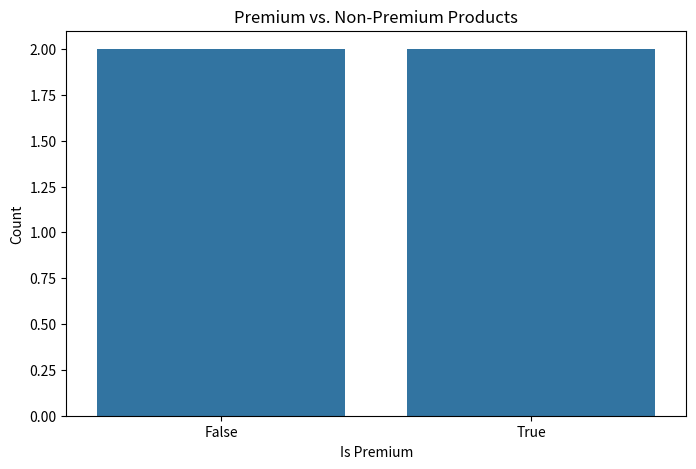

Reproduce this figure in Python.
import pandas as pd
import matplotlib.pyplot as plt
import seaborn as sns

# Sample product_details DataFrame
data = {
    'Product_ID': ['P001', 'P002', 'P003', 'P004'],
    'Category': [' Electronics ', ' Furniture', 'Appliances ', ' Clothing '],
    'Description': ['This is a premium quality product.', 'Affordable and durable.', 'Premium build with great features.', 'Stylish and comfortable.']
}

product_details = pd.DataFrame(data)

# Check if 'premium' exists in the 'Description' (case-insensitive) and create 'Is_Premium' column
product_details['Is_Premium'] = product_details['Description'].str.contains('premium', case=False)

print(product_details)

# Strip leading and trailing whitespace from 'Category' and 'Description'
product_details['Category'] = product_details['Category'].str.strip()
product_details['Description'] = product_details['Description'].str.strip()

print(product_details)

# Concatenate 'Category' and 'Product_ID' to form 'Product_Code' and convert to uppercase
product_details['Product_Code'] = (product_details['Category'] + '-' + product_details['Product_ID']).str.upper()

print(product_details)

# Count of premium vs. non-premium products
premium_counts = product_details['Is_Premium'].value_counts()

# Bar plot for premium and non-premium product distribution
plt.figure(figsize=(8, 5))
sns.barplot(x=premium_counts.index, y=premium_counts.values)
plt.title('Premium vs. Non-Premium Products')
plt.ylabel('Count')
plt.xlabel('Is Premium')
plt.xticks([0, 1], ['False', 'True'])  # Label the x-axis for better clarity
plt.show()
